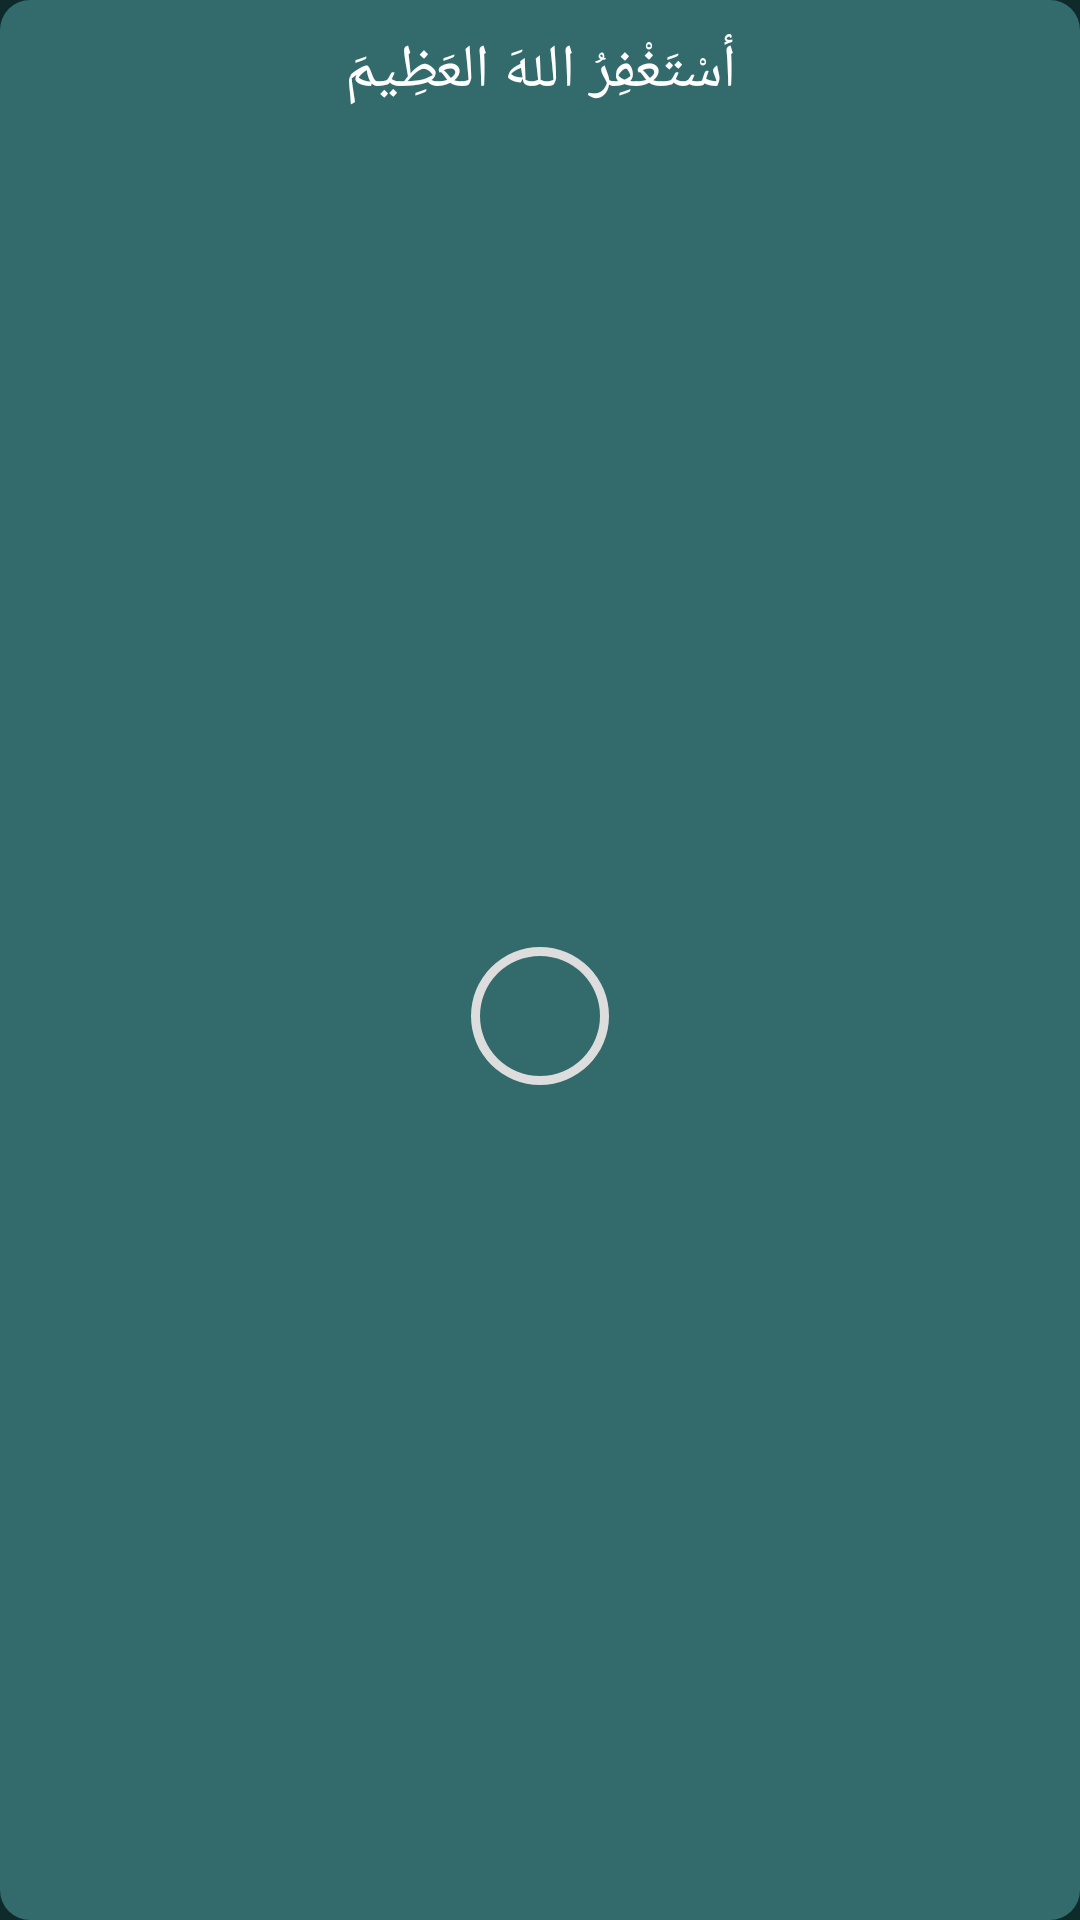

Here is an Android app screen rendered from its layout file. Give the layout XML and the strings, colors and styles it references.
<!-- AndroidManifest.xml: application theme Theme.wazaker -->
<!-- res/layout/specifc_azkaar_viewholder_layout.xml -->
<?xml version="1.0" encoding="utf-8"?>
<layout xmlns:android="http://schemas.android.com/apk/res/android"
    xmlns:app="http://schemas.android.com/apk/res-auto"
    xmlns:tools="http://schemas.android.com/tools">

    <data>

    </data>

    <androidx.constraintlayout.widget.ConstraintLayout
        android:layout_width="match_parent"
        android:layout_height="wrap_content"
        android:layout_margin="10dp"
        android:background="@drawable/my_azkaar_view_holder_background"
        android:orientation="vertical"
        android:padding="10dp">


        <TextView
            android:id="@+id/tvzekr"
            android:layout_width="match_parent"
            android:layout_height="wrap_content"
            android:layout_gravity="center"
            android:fontFamily="@font/rubik_semi_bold"
            android:lineSpacingExtra="8sp"
            android:gravity="center"
            android:text="@string/zekr1"
            android:textColor="@color/white"
            android:textSize="20sp"
            app:layout_constraintEnd_toEndOf="parent"
            app:layout_constraintStart_toStartOf="parent"
            app:layout_constraintTop_toTopOf="parent" />

        <ProgressBar
            android:id="@+id/pbazkaar"
            android:layout_width="60dp"
            android:layout_height="60dp"
            android:layout_gravity="center"
            android:layout_marginTop="10dp"
            android:indeterminateOnly="false"
            android:progressDrawable="@drawable/ring"
            app:layout_constraintBottom_toBottomOf="parent"
            app:layout_constraintEnd_toEndOf="parent"
            app:layout_constraintStart_toStartOf="parent"
            app:layout_constraintTop_toBottomOf="@+id/tvzekr"
            tools:progress="50" />

        <TextView
            android:id="@+id/tvProgress"
            android:layout_width="wrap_content"
            android:layout_height="wrap_content"
            android:layout_gravity="center"
            android:textColor="@color/white"
            android:textSize="20sp"
            app:layout_constraintBottom_toBottomOf="@+id/pbazkaar"
            app:layout_constraintEnd_toEndOf="@+id/pbazkaar"
            app:layout_constraintHorizontal_bias="0.51"
            app:layout_constraintStart_toStartOf="@+id/pbazkaar"
            app:layout_constraintTop_toBottomOf="@+id/tvzekr"
            app:layout_constraintVertical_bias="0.581"
            tools:text="3" />


    </androidx.constraintlayout.widget.ConstraintLayout>
</layout>
<!-- resources referenced by this layout -->
<resources>
  <color name="white">#FFFFFFFF</color>
  <!-- drawable my_azkaar_view_holder_background (drawable) -->
  <?xml version="1.0" encoding="utf-8"?>
  <shape xmlns:android="http://schemas.android.com/apk/res/android">
  
      <solid android:color="@color/MainColor"/>
      <corners android:radius="10dp"/>
  </shape>
  <!-- drawable ring (drawable) -->
  <?xml version="1.0" encoding="utf-8"?>
  <layer-list xmlns:android="http://schemas.android.com/apk/res/android">
      <item>
          <shape
              android:shape="ring"
              android:thickness="3dp"
              android:useLevel="false">
              <solid android:color="#DDD" />
          </shape>
      </item>
      <item>
          <rotate
              android:fromDegrees="270"
              android:toDegrees="270">
          <shape
              android:shape="ring"
              android:thickness="3dp"
              android:useLevel="true">
              <solid android:color="@color/BTCustomColor" />
          </shape>
          </rotate>
      </item>
  
  </layer-list>
  <string name="zekr1">أسْتَغْفِرُ اللهَ العَظِيمَ</string>
  <style name="Theme.wazaker" parent="Theme.AppCompat.NoActionBar">
          <item name="android:windowBackground">@color/center_azkaar_view_color</item>
          
          <item name="colorPrimary">@color/MainColor</item>
          <item name="colorPrimaryVariant">@color/MainColor2</item>
          <item name="colorOnPrimary">@color/white</item>
          
          <item name="colorSecondary">@color/MainColor</item>
          <item name="colorSecondaryVariant">@color/MainColor2</item>
          <item name="colorOnSecondary">@color/white</item>
          
          <item name="android:statusBarColor">?attr/colorPrimary</item>
          
      </style>
  <color name="MainColor">#336B6C</color>
  <color name="BTCustomColor">#FDBF6A</color>
  <color name="center_azkaar_view_color">#0E2A2B</color>
  <color name="MainColor2">#143739</color>
</resources>
